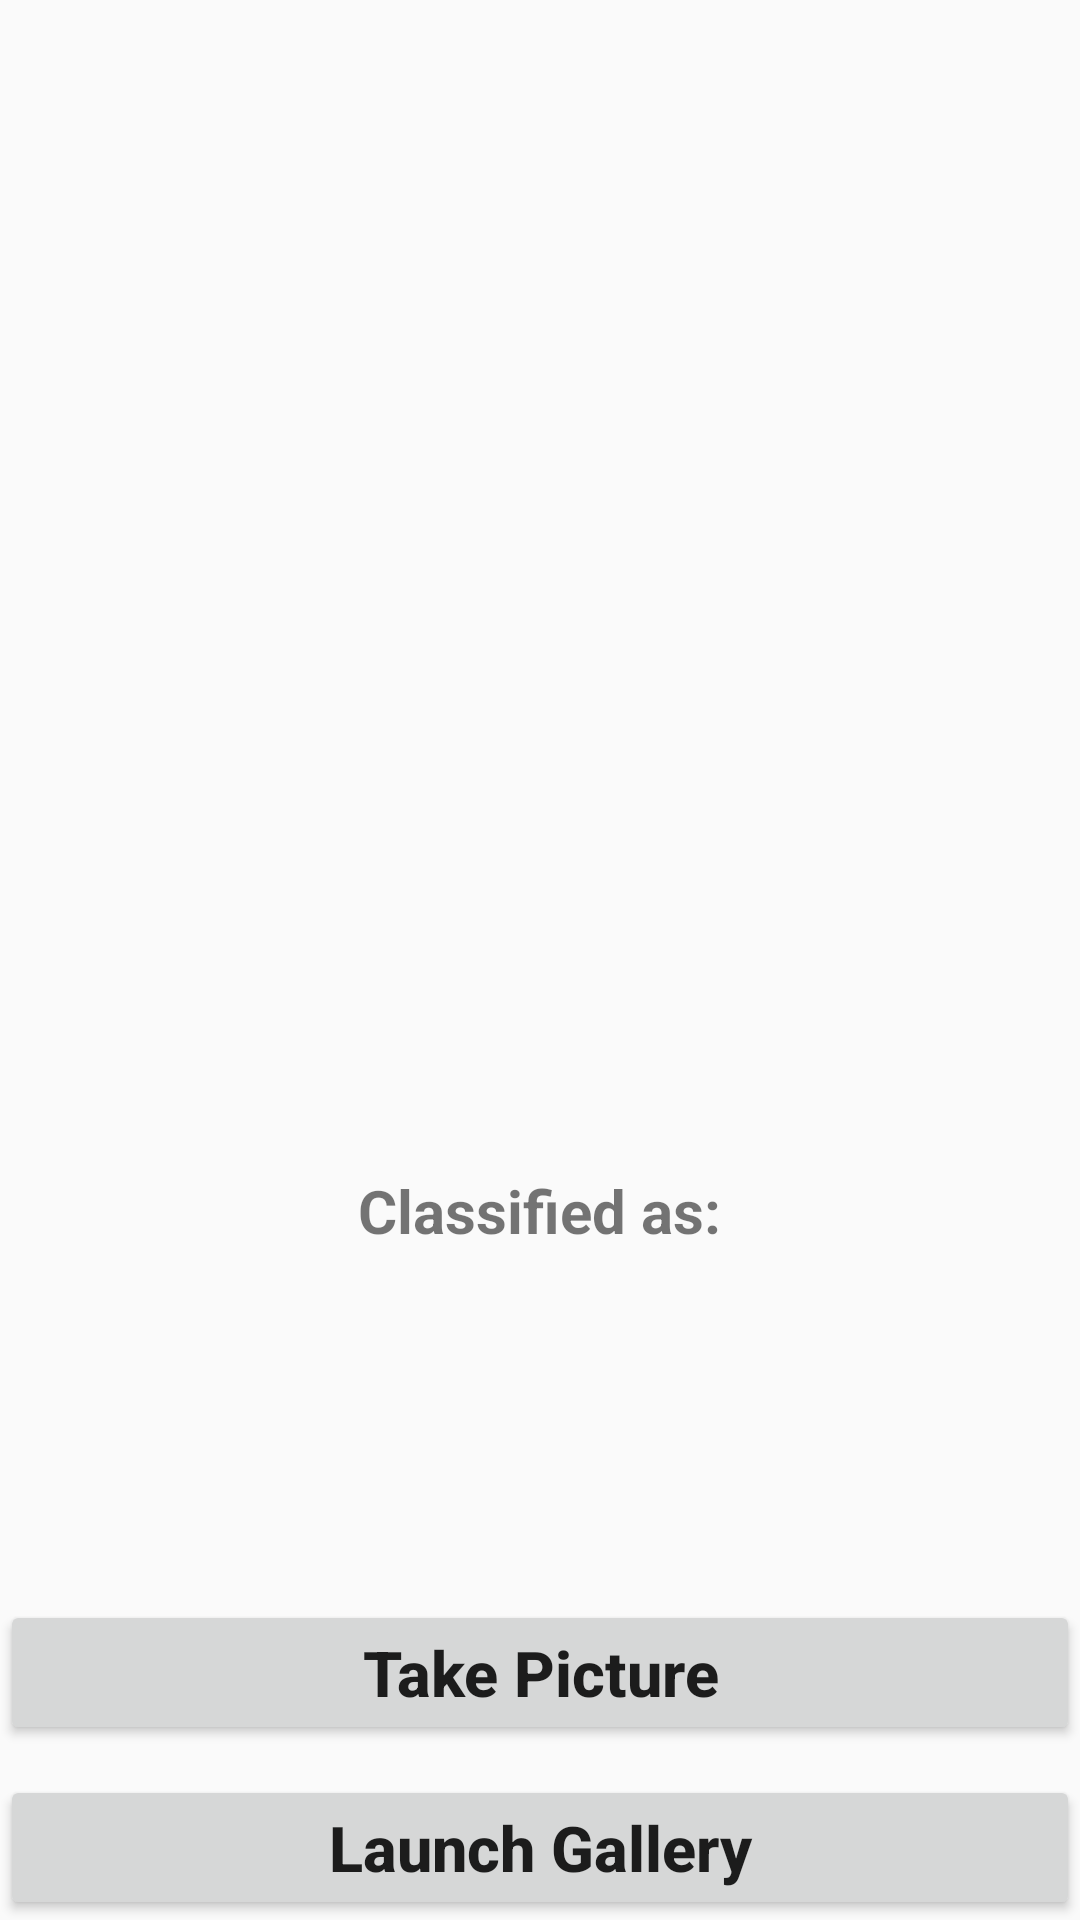

Write the Android layout XML for this screen, with the resource values it uses.
<!-- AndroidManifest.xml: application theme Theme.MyFruit -->
<!-- res/layout/activity_main.xml -->
<?xml version="1.0" encoding="utf-8"?>
<RelativeLayout xmlns:android="http://schemas.android.com/apk/res/android"
    xmlns:tools="http://schemas.android.com/tools"
    android:layout_width="match_parent"
    android:layout_height="match_parent"
    tools:context=".MainActivity"
    android:layout_margin="20dp">

    <Button
        android:layout_width="match_parent"
        android:layout_height="wrap_content"
        android:layout_centerInParent="true"
        android:id="@+id/button"
        android:text="Take Picture"
        android:textAllCaps="false"
        android:layout_above="@id/button2"
        android:textSize="21sp"
        android:textStyle="bold"
        android:layout_marginBottom="10dp"
        />
    <Button
        android:layout_width="match_parent"
        android:layout_height="wrap_content"
        android:layout_centerInParent="true"
        android:id="@+id/button2"
        android:text="Launch Gallery"
        android:textAllCaps="false"
        android:layout_alignParentBottom="true"
        android:textSize="21sp"
        android:textStyle="bold"
        />
    <ImageView
        android:layout_width="370sp"
        android:layout_height="370sp"
        android:layout_centerHorizontal="true"
        android:id="@+id/imageView"
        android:layout_marginTop="10sp"
        />
    <TextView
        android:layout_width="wrap_content"
        android:layout_height="wrap_content"
        android:layout_centerHorizontal="true"
        android:text="Classified as:"
        android:textStyle="bold"
        android:textSize="20sp"
        android:id="@+id/classified"
        android:layout_below="@+id/imageView"
        android:layout_marginTop="10sp"
        />
    <TextView
        android:layout_width="wrap_content"
        android:layout_height="wrap_content"
        android:layout_centerHorizontal="true"
        android:text=""
        android:textColor="#C30000"
        android:textStyle="bold"
        android:textSize="27sp"
        android:id="@+id/result"
        android:layout_below="@+id/classified"
        />

</RelativeLayout>
<!-- resources referenced by this layout -->
<resources>
  <style name="Theme.MyFruit" parent="Theme.AppCompat.Light.DarkActionBar">
          
          <item name="colorPrimary">@color/orange</item>
          <item name="colorPrimaryDark">@color/orange</item>
          <item name="colorAccent">@color/teal_200</item>
          
      </style>
  <color name="orange">#FF5B44</color>
  <color name="teal_200">#FF03DAC5</color>
</resources>
